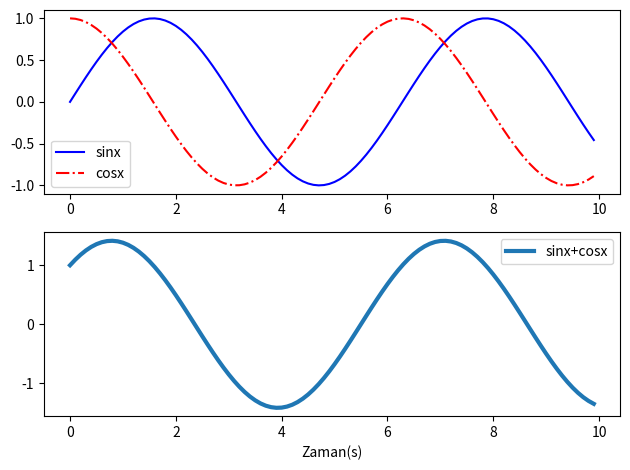

Generate this figure with matplotlib:
'''
Örnek 23.13:
u1 = Sin(x) ve u2 = Cos(x) sinyalleri ile bu iki sinyalin toplamını aynı çerçeve
içerisine çizdiriniz
'''
# %%
import numpy as np
import matplotlib.pyplot as plt
x = np.arange(0, 10, 0.1) #0- 10 aralığında 0.1 adımlı değerler üretir.
u1 = np.sin(x) #1.sinyal
u2 = np.cos(x) #2.sinyal
ut = u1 + u2 #iki sinyalin toplamı
#2 satır, 1 sütundan oluşan 2 farklı çizim alanı tanımlandı
fig, (ax1, ax2) = plt.subplots(2, 1)
#sin ve cos grafiklerini aynı pencerede gösterelim
ax1.plot(x, u1, 'b', label= 'sinx') #mavi düz çizgi: sinx
ax1.plot(x, u2, 'r-.', label= 'cosx')#kırmızı kesikli çizgi:cosx
ax1.legend() #etiketleri yerleştir

#3. grafiği (toplamını) farklı pencerede gösterelim
ax2.plot(x, ut, label= 'sinx+cosx', linewidth=3)
#çizgi kalınlığı ‘linewidth’ özelliği ile ayarlanabilir.
ax2.legend( loc = 'upper right') #3.etiketi sağ üste yerleştir
ax2.set_xlabel('Zaman(s)') #x ekseni etiketini ayarla
# %%
fig.tight_layout() #sıkışık grafikleri ayrıştır
fig.show() #grafikleri göster